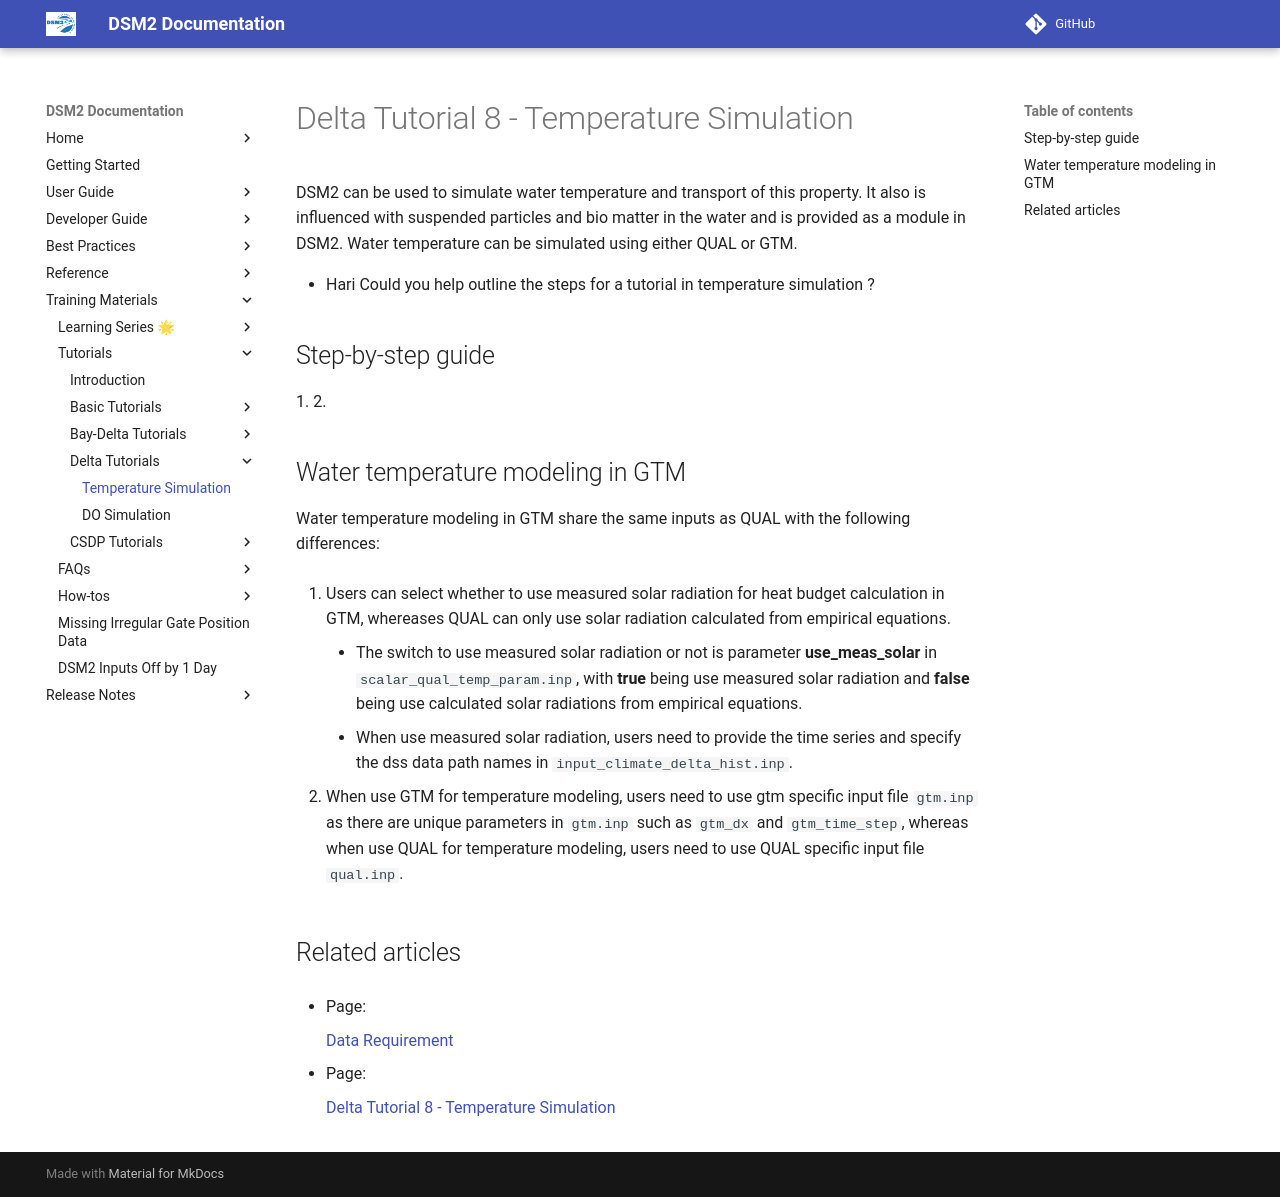

repository: CADWRDeltaModeling/dsm2 · page: tutorials/Delta_Tutorial_8_-_Temperature_Simulation/index.html · generator: mkdocs

# Delta Tutorial 8 - Temperature Simulation

DSM2 can be used to simulate water temperature and transport of this
property. It also is influenced with suspended particles and bio matter
in the water and is provided as a module in DSM2. Water temperature can be simulated using either QUAL or GTM.

-   Hari Could you help outline the steps for a tutorial in temperature
    simulation ?

## Step-by-step guide

1.
2.

## Water temperature modeling in GTM

Water temperature modeling in GTM share the same inputs as QUAL with the following differences:

1. Users can select whether to use measured solar radiation for heat budget calculation in GTM, whereases QUAL can only use solar radiation calculated from empirical equations.
    - The switch to use measured solar radiation or not is parameter **use_meas_solar** in `scalar_qual_temp_param.inp`, with **true** being use measured solar radiation and **false** being use calculated solar radiations from empirical equations.
    - When use measured solar radiation, users need to provide the time series and specify the dss data path names in `input_climate_delta_hist.inp`.

2. When use GTM for temperature modeling, users need to use gtm specific input file `gtm.inp` as there are unique parameters in `gtm.inp` such as `gtm_dx` and `gtm_time_step`, whereas when use QUAL for temperature modeling, users need to use QUAL specific input file `qual.inp`.


## Related articles

-   Page:

    [Data Requirement](/display/DSM2/Data+Requirement)

-   Page:

    [Delta Tutorial 8 - Temperature
    Simulation](/display/DSM2/Delta+Tutorial+8+-+Temperature+Simulation)
